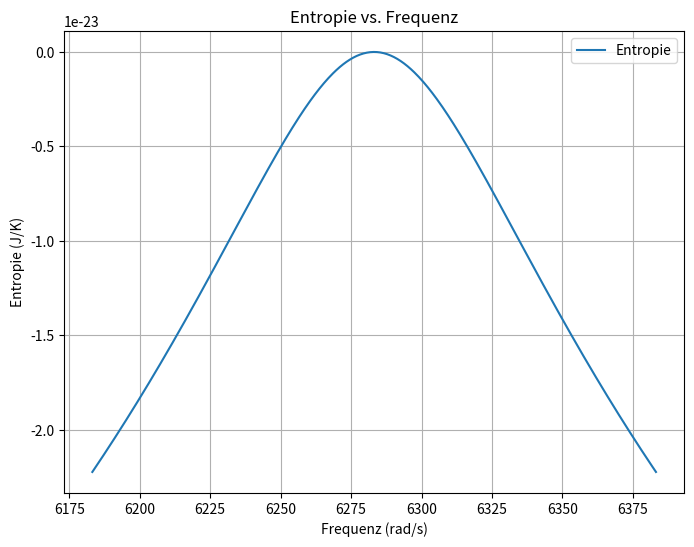

Here is the Python script that generated this plot:
import numpy as np
import matplotlib.pyplot as plt
#© Dominic Schu, 2025 – Alle Rechte vorbehalten.
# Konstanten
k_B = 1.380649e-23  # Boltzmann-Konstante in J/K
omega_0 = 2 * np.pi * 1e3  # Resonanzfrequenz in rad/s
gamma = 50  # Dämpfungskonstante
T = 300  # Temperatur in Kelvin

# Frequenzbereich
omega = np.linspace(omega_0 - 100, omega_0 + 100, 500)

# Entropie Berechnung
entropy = k_B * np.log(1 / (1 + ((omega - omega_0) / gamma)**2))

# Plot
plt.figure(figsize=(8, 6))
plt.plot(omega, entropy, label="Entropie")
plt.xlabel("Frequenz (rad/s)")
plt.ylabel("Entropie (J/K)")
plt.title("Entropie vs. Frequenz")
plt.legend()
plt.grid(True)
plt.show()
